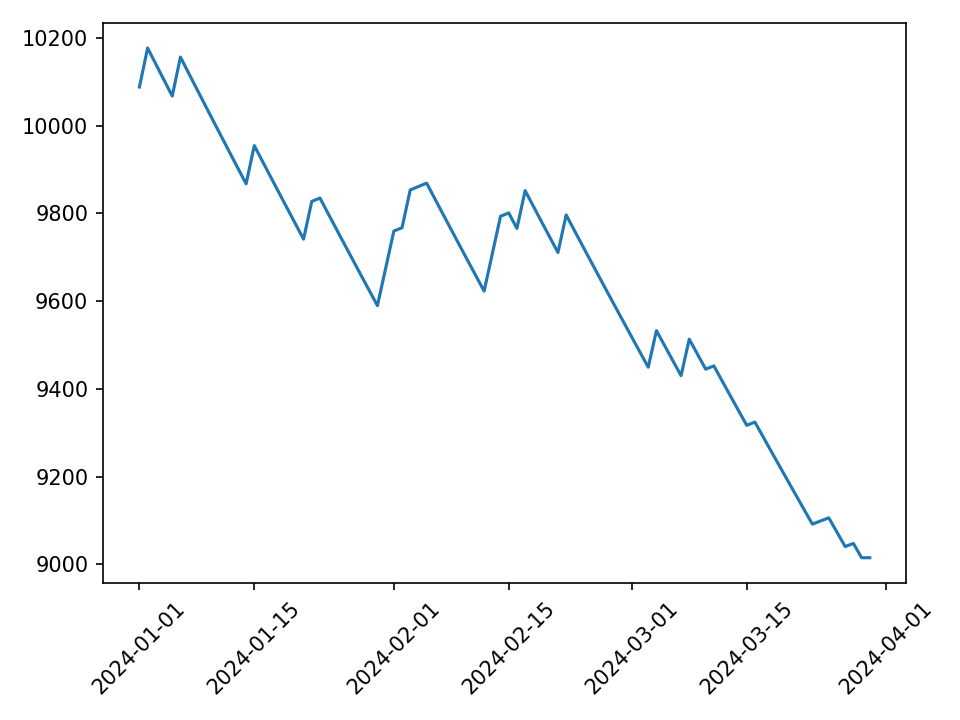

The file beside this chart, header and first rows:
day, equity, failed, fail_reason
2024-01-01, 10088, False, 
2024-01-02, 10177, False, 
2024-01-03, 10141, False, 
2024-01-04, 10104, False, 
2024-01-05, 10068, False, 
2024-01-06, 10156, False, 
2024-01-07, 10120, False, 
2024-01-08, 10083, False, 
2024-01-09, 10047, False, 
2024-01-10, 10011, False, 
2024-01-11, 9975, False, 
2024-01-12, 9939, False, 
2024-01-13, 9903, False, 
2024-01-14, 9868, False, 
2024-01-15, 9955, False, 
2024-01-16, 9919, False, 
2024-01-17, 9883, False, 
2024-01-18, 9847, False, 
2024-01-19, 9812, False, 
2024-01-20, 9777, False, 
2024-01-21, 9742, False, 
2024-01-22, 9827, False, 
2024-01-23, 9835, False, 
2024-01-24, 9800, False, 
2024-01-25, 9764, False, 
2024-01-26, 9729, False, 
2024-01-27, 9694, False, 
2024-01-28, 9659, False, 
2024-01-29, 9625, False, 
2024-01-30, 9590, False, 
2024-01-31, 9675, False, 
2024-02-01, 9760, False, 
2024-02-02, 9768, False, 
2024-02-03, 9854, False, 
2024-02-04, 9861, False, 
2024-02-05, 9869, False, 
2024-02-06, 9834, False, 
2024-02-07, 9798, False, 
2024-02-08, 9763, False, 
2024-02-09, 9728, False, 
2024-02-10, 9693, False, 
2024-02-11, 9658, False, 
2024-02-12, 9623, False, 
2024-02-13, 9708, False, 
2024-02-14, 9794, False, 
2024-02-15, 9801, False, 
2024-02-16, 9766, False, 
2024-02-17, 9852, False, 
2024-02-18, 9817, False, 
2024-02-19, 9781, False, 
2024-02-20, 9746, False, 
2024-02-21, 9711, False, 
2024-02-22, 9797, False, 
2024-02-23, 9761, False, 
2024-02-24, 9726, False, 
2024-02-25, 9691, False, 
2024-02-26, 9656, False, 
2024-02-27, 9622, False, 
2024-02-28, 9587, False, 
2024-02-29, 9552, False, 
... 30 more rows
